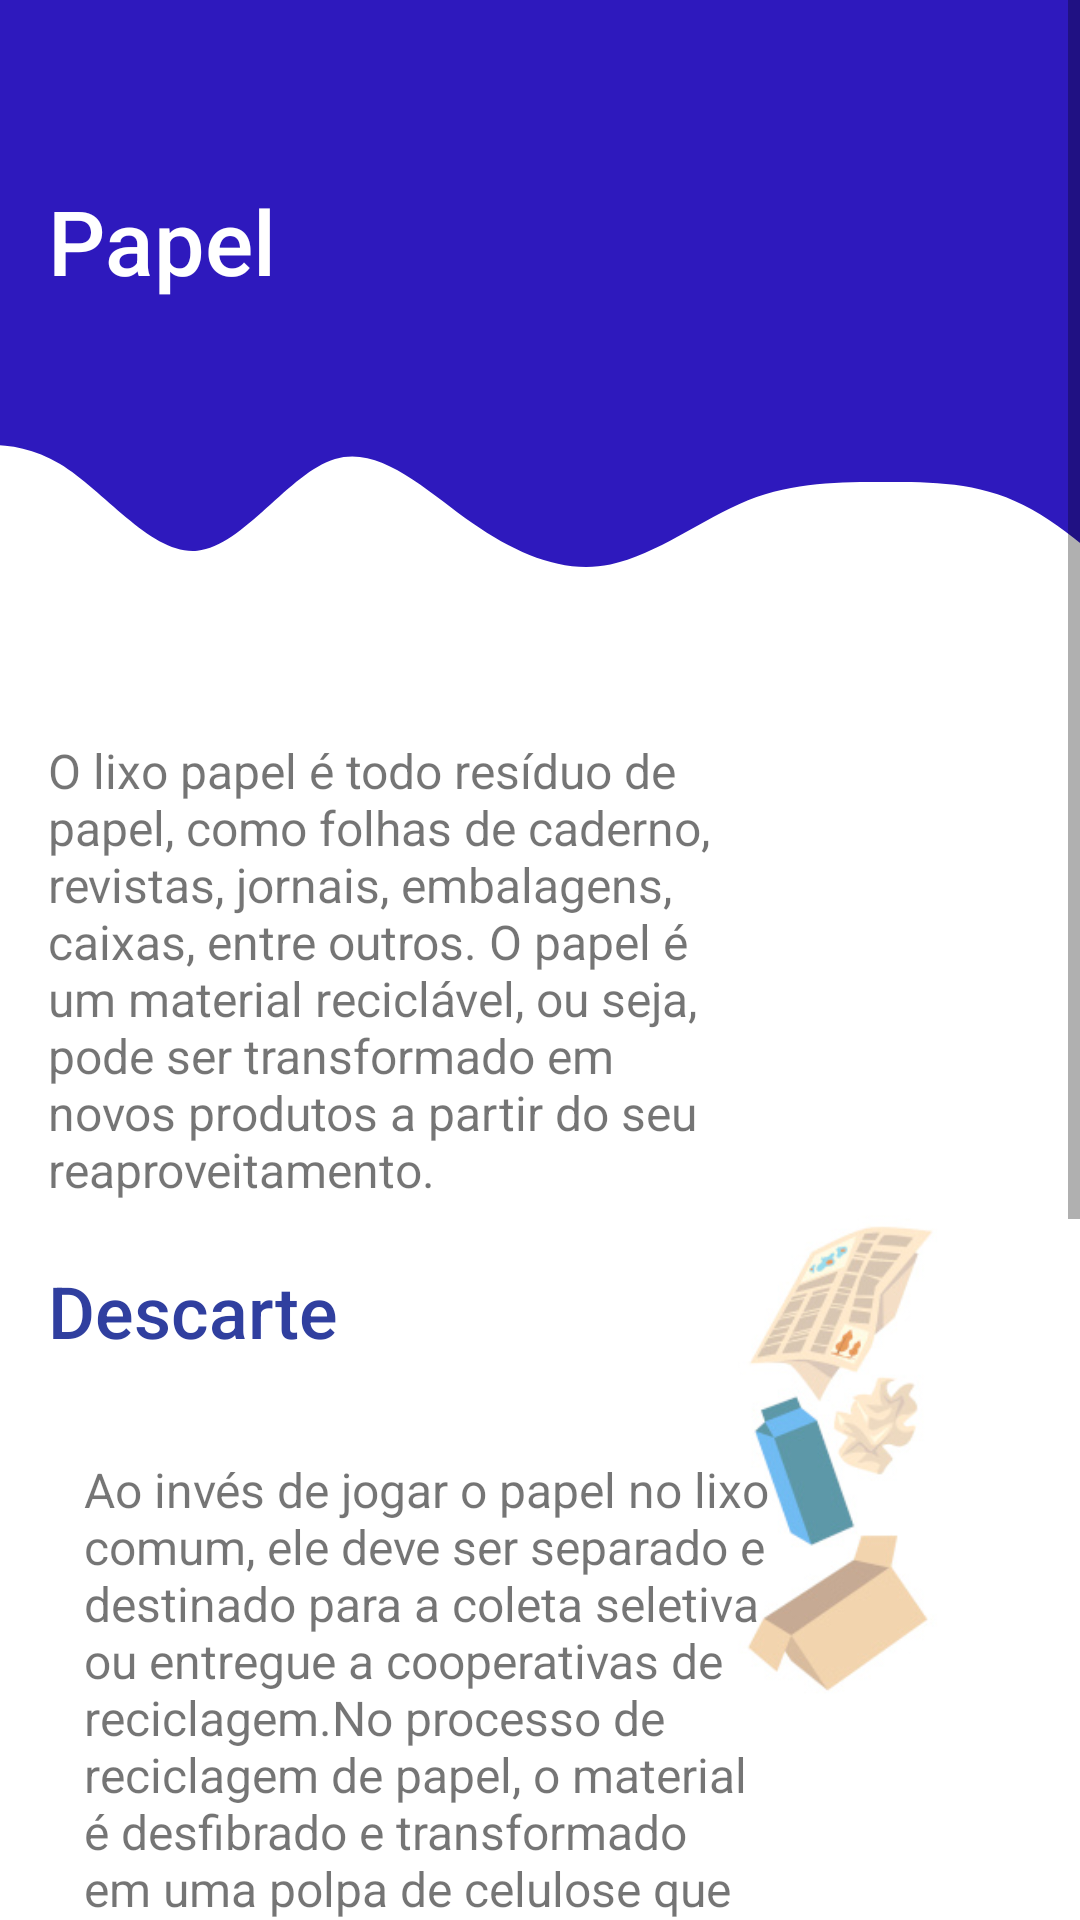

The Android layout XML behind this screen, and the referenced resources:
<!-- AndroidManifest.xml: application theme Theme.ProjetoIRecicle -->
<!-- res/layout/activity_papel_main.xml -->
<?xml version="1.0" encoding="utf-8"?>
<ScrollView xmlns:android="http://schemas.android.com/apk/res/android"
    xmlns:app="http://schemas.android.com/apk/res-auto"
    xmlns:tools="http://schemas.android.com/tools"
    android:layout_width="match_parent"
    android:layout_height="match_parent"
    android:background="#FFFFFF"
    android:fillViewport="true"
    android:textAlignment="center"
    tools:context=".papel_main">

    <androidx.constraintlayout.widget.ConstraintLayout
        android:layout_width="match_parent"
        android:layout_height="wrap_content">

        <androidx.appcompat.widget.Toolbar
            android:id="@+id/toolbar2"
            android:layout_width="match_parent"
            android:layout_height="124dp"
            android:background="#2e19bd"
            android:minHeight="?attr/actionBarSize"
            android:theme="?attr/actionBarTheme"
            app:layout_constraintEnd_toEndOf="parent"
            app:layout_constraintStart_toStartOf="parent"
            app:layout_constraintTop_toTopOf="parent" />

        <ImageView
            android:id="@+id/imageView20"
            android:layout_width="413dp"
            android:layout_height="94dp"
            android:scaleType="fitStart"
            app:layout_constraintEnd_toEndOf="parent"
            app:layout_constraintStart_toStartOf="parent"
            app:layout_constraintTop_toBottomOf="@+id/toolbar2"
            app:srcCompat="@drawable/waveazul" />

        <TextView
            android:id="@+id/reutilizacao_papel"
            android:layout_width="wrap_content"
            android:layout_height="wrap_content"
            android:layout_marginStart="16dp"
            android:layout_marginTop="60dp"
            android:fontFamily="sans-serif-medium"
            android:text="@string/papel"
            android:textColor="#FFFFFF"
            android:textSize="30sp"
            app:layout_constraintStart_toStartOf="parent"
            app:layout_constraintTop_toTopOf="parent" />

        <TextView
            android:id="@+id/re_aluminio"
            android:layout_width="223dp"
            android:layout_height="wrap_content"
            android:layout_marginStart="16dp"
            android:layout_marginTop="28dp"
            android:text="@string/desc_papel"
            android:textSize="16sp"
            app:layout_constraintStart_toStartOf="parent"
            app:layout_constraintTop_toBottomOf="@+id/imageView20" />

        <ImageView
            android:id="@+id/imageView21"
            android:layout_width="133dp"
            android:layout_height="166dp"
            android:layout_marginEnd="16dp"
            app:layout_constraintEnd_toEndOf="parent"
            app:layout_constraintTop_toBottomOf="@+id/re_aluminio"
            app:srcCompat="@drawable/materialpapel" />

        <TextView
            android:id="@+id/sub_titulo"
            android:layout_width="wrap_content"
            android:layout_height="wrap_content"
            android:layout_marginStart="16dp"
            android:layout_marginTop="20dp"
            android:fontFamily="sans-serif-medium"
            android:text="@string/sub_titulo"
            android:textColor="#303F9F"
            android:textSize="24sp"
            app:layout_constraintStart_toStartOf="parent"
            app:layout_constraintTop_toBottomOf="@+id/re_aluminio" />

        <TextView
            android:id="@+id/descarte_vidro"
            android:layout_width="246dp"
            android:layout_height="wrap_content"
            android:layout_marginStart="28dp"
            android:layout_marginTop="8dp"
            android:layout_marginBottom="30dp"
            android:text="@string/descarte_papel"
            android:textSize="16sp"
            app:layout_constraintBottom_toBottomOf="parent"
            app:layout_constraintStart_toStartOf="parent"
            app:layout_constraintTop_toBottomOf="@+id/sub_titulo"
            app:layout_constraintVertical_bias="0.108" />

        <ImageView
            android:id="@+id/imageView22"
            android:layout_width="109dp"
            android:layout_height="205dp"
            android:layout_marginStart="18dp"
            android:layout_marginEnd="28dp"
            android:layout_marginBottom="30dp"
            app:layout_constraintBottom_toBottomOf="parent"
            app:layout_constraintEnd_toEndOf="parent"
            app:layout_constraintStart_toEndOf="@+id/descarte_vidro"
            app:layout_constraintTop_toBottomOf="@+id/descarte_vidro"
            app:srcCompat="@drawable/lixeirapapel" />

</androidx.constraintlayout.widget.ConstraintLayout>
</ScrollView>
<!-- resources referenced by this layout -->
<resources>
  <!-- drawable materialpapel: jpg bitmap (drawable, 26892 bytes) -->
  <!-- drawable waveazul (drawable) -->
  <vector xmlns:android="http://schemas.android.com/apk/res/android"
      android:width="1440dp"
      android:height="320dp"
      android:viewportWidth="1440"
      android:viewportHeight="320">
    <path
        android:pathData="M0,96L26.7,90.7C53.3,85 107,75 160,106.7C213.3,139 267,213 320,208C373.3,203 427,117 480,101.3C533.3,85 587,139 640,176C693.3,213 747,235 800,224C853.3,213 907,171 960,149.3C1013.3,128 1067,128 1120,128C1173.3,128 1227,128 1280,154.7C1333.3,181 1387,235 1413,261.3L1440,288L1440,0L1413.3,0C1386.7,0 1333,0 1280,0C1226.7,0 1173,0 1120,0C1066.7,0 1013,0 960,0C906.7,0 853,0 800,0C746.7,0 693,0 640,0C586.7,0 533,0 480,0C426.7,0 373,0 320,0C266.7,0 213,0 160,0C106.7,0 53,0 27,0L0,0Z"
        android:fillColor="#2e19bd"/>
  </vector>
  <string name="desc_papel">O lixo papel é todo resíduo de papel, como folhas de caderno, revistas, jornais, embalagens, caixas, entre outros. O papel é um material reciclável, ou seja, pode ser transformado em novos produtos a partir do seu reaproveitamento.</string>
  <string name="descarte_papel">Ao invés de jogar o papel no lixo comum, ele deve ser separado e destinado para a coleta seletiva ou entregue a cooperativas de reciclagem.No processo de reciclagem de papel, o material é desfibrado e transformado em uma polpa de celulose que é utilizada para a produção de novas folhas de papel. Esse processo é econômico e sustentável, já que a reciclagem de papel evita o corte de árvores e a poluição do ar e da água causada pelo descarte incorreto.</string>
  <string name="papel">Papel</string>
  <string name="sub_titulo">Descarte</string>
  <style name="Theme.ProjetoIRecicle" parent="Theme.MaterialComponents.DayNight.DarkActionBar">
          
          <item name="colorPrimary">@color/purple_500</item>
          <item name="colorPrimaryVariant">@color/purple_700</item>
          <item name="colorOnPrimary">@color/white</item>
          
          <item name="colorSecondary">@color/teal_200</item>
          <item name="colorSecondaryVariant">@color/teal_700</item>
          <item name="colorOnSecondary">@color/black</item>
          
          <item name="android:statusBarColor">?attr/colorPrimaryVariant</item>
          
      </style>
  <color name="purple_500">#FF03DAC5</color>
  <color name="purple_700">#060409</color>
  <color name="white">#FFFFFFFF</color>
  <color name="teal_200">#FF03DAC5</color>
  <color name="teal_700">#FF018786</color>
  <color name="black">#FF000000</color>
</resources>
